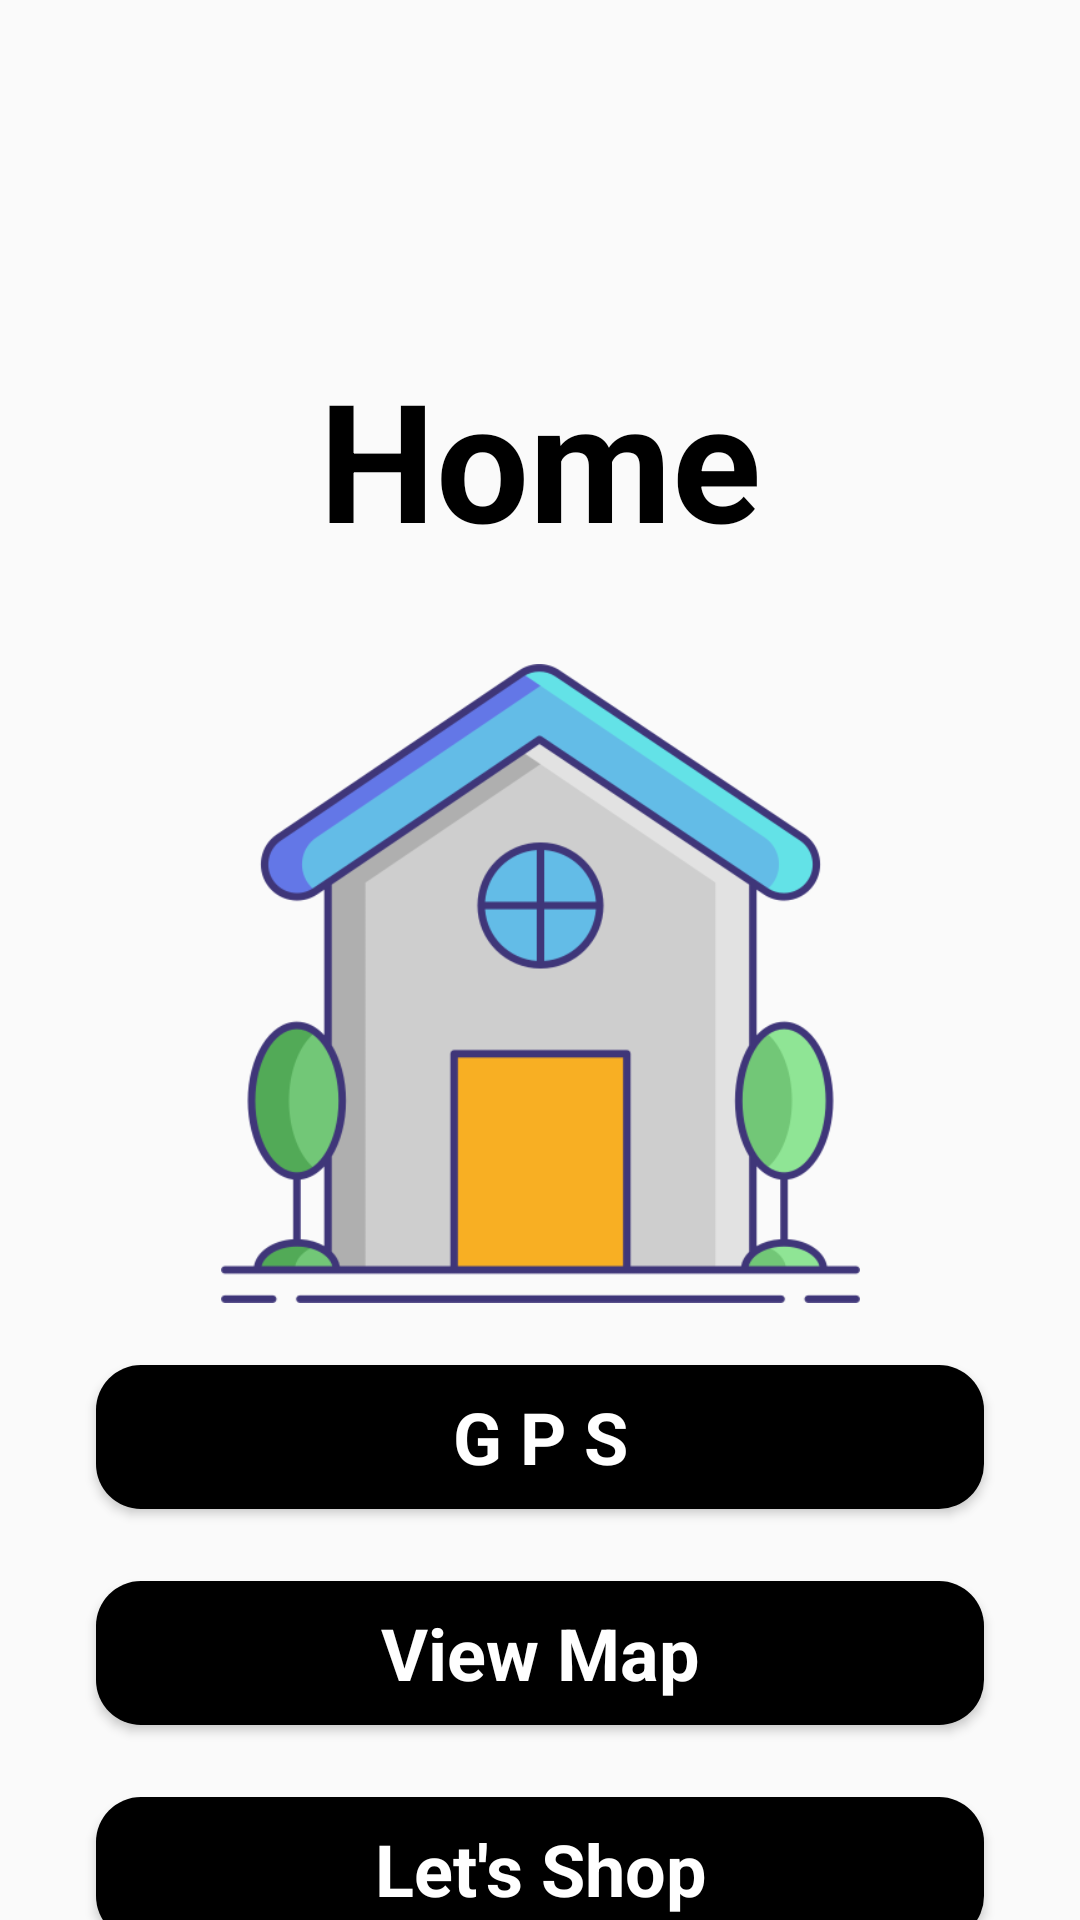

Produce the Android XML layout that renders to this screen, including the resource entries it uses.
<!-- AndroidManifest.xml: application theme Theme.AppCompat.Light -->
<!-- res/layout/activity_home.xml -->
<?xml version="1.0" encoding="utf-8"?>
<androidx.constraintlayout.widget.ConstraintLayout xmlns:android="http://schemas.android.com/apk/res/android"
    xmlns:app="http://schemas.android.com/apk/res-auto"
    xmlns:tools="http://schemas.android.com/tools"
    android:layout_width="match_parent"
    android:layout_height="match_parent"
    tools:context=".Home">

    <TextView
        android:id="@+id/textView"
        android:layout_width="wrap_content"
        android:layout_height="wrap_content"
        android:layout_marginTop="116dp"
        android:text="Home"
        android:textStyle="bold"
        android:textColor="#000"
        android:textSize="55sp"
        app:layout_constraintEnd_toEndOf="parent"
        app:layout_constraintStart_toStartOf="parent"
        app:layout_constraintTop_toTopOf="parent" />

    <ImageView
        android:id="@+id/imageView"
        android:layout_width="233dp"
        android:layout_height="213dp"
        android:layout_marginTop="32dp"
        app:layout_constraintEnd_toEndOf="parent"
        app:layout_constraintStart_toStartOf="parent"
        app:layout_constraintTop_toBottomOf="@+id/textView"
        app:srcCompat="@drawable/home" />

    <include
        layout="@layout/toolbar"/>

    <LinearLayout
        android:layout_width="match_parent"
        android:layout_height="wrap_content"
        android:layout_marginTop="16dp"
        android:orientation="vertical"
        app:layout_constraintBottom_toBottomOf="parent"
        app:layout_constraintEnd_toEndOf="parent"
        app:layout_constraintHorizontal_bias="0.0"
        app:layout_constraintStart_toStartOf="parent"
        app:layout_constraintTop_toBottomOf="@+id/imageView"
        app:layout_constraintVertical_bias="0.196">


        <Button
            android:id="@+id/button"
            style="@android:style/Widget.Button"
            android:layout_width="match_parent"
            android:layout_height="wrap_content"
            android:layout_marginStart="32dp"
            android:layout_marginTop="8dp"
            android:layout_marginEnd="32dp"
            android:layout_marginBottom="8dp"
            android:background="@drawable/background_btn_3"
            android:text="G P S"
            android:textColor="#ffffff"
            android:textSize="24sp"
            android:textStyle="bold" />

        <Button
            android:id="@+id/Mapbutton"
            style="@android:style/Widget.Button"
            android:layout_width="match_parent"
            android:layout_height="wrap_content"
            android:layout_marginStart="32dp"
            android:layout_marginTop="16dp"
            android:layout_marginEnd="32dp"
            android:layout_marginBottom="8dp"
            android:background="@drawable/background_btn_3"
            android:text="View Map"
            android:textColor="#ffffff"
            android:textSize="24sp"
            android:textStyle="bold" />

        <Button
            android:id="@+id/getIntoShop"
            style="@android:style/Widget.Button"
            android:layout_width="match_parent"
            android:layout_height="wrap_content"
            android:layout_marginStart="32dp"
            android:layout_marginTop="16dp"
            android:layout_marginEnd="32dp"
            android:layout_marginBottom="8dp"
            android:background="@drawable/background_btn_3"
            android:text="Let's Shop"
            android:textColor="#ffffff"
            android:textSize="24sp"
            android:textStyle="bold" />
    </LinearLayout>

</androidx.constraintlayout.widget.ConstraintLayout>
<!-- res/layout/toolbar.xml (included above) -->
<?xml version="1.0" encoding="utf-8"?>
<LinearLayout xmlns:android="http://schemas.android.com/apk/res/android"
    android:orientation="horizontal"
    android:layout_width="match_parent"
    android:layout_height="wrap_content"
    android:padding="20dp"
    android:id="@+id/toolbar"
    android:gravity="center_vertical">

    <ImageView
        android:id="@+id/profile"
        android:layout_width="34dp"
        android:layout_height="35dp"
        android:src="@drawable/baseline_person_24" />


</LinearLayout>
<!-- resources referenced by this layout -->
<resources>
  <!-- drawable background_btn_3 (drawable) -->
  <?xml version="1.0" encoding="utf-8"?>
  <selector xmlns:android="http://schemas.android.com/apk/res/android">
      <item>
          <shape android:shape="rectangle">
              <corners android:radius="15dp"/>
              <solid android:color="#000"/>
          </shape>
      </item>
  </selector>
  <!-- drawable home: png bitmap (drawable, 38918 bytes) -->
</resources>
